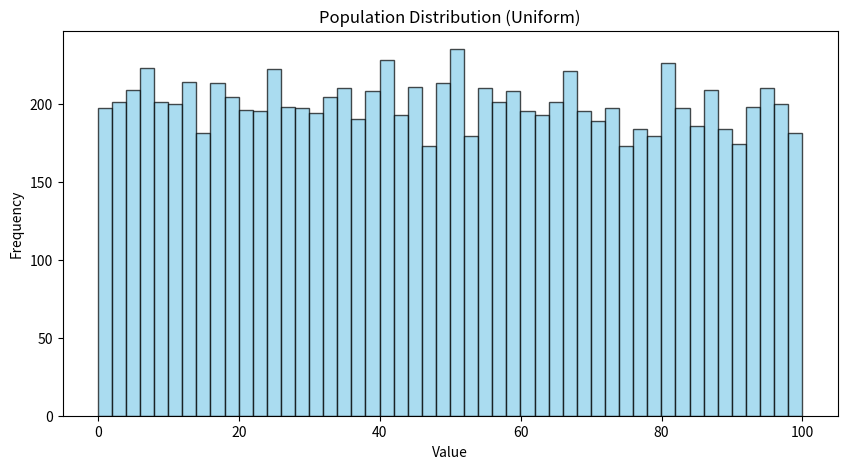
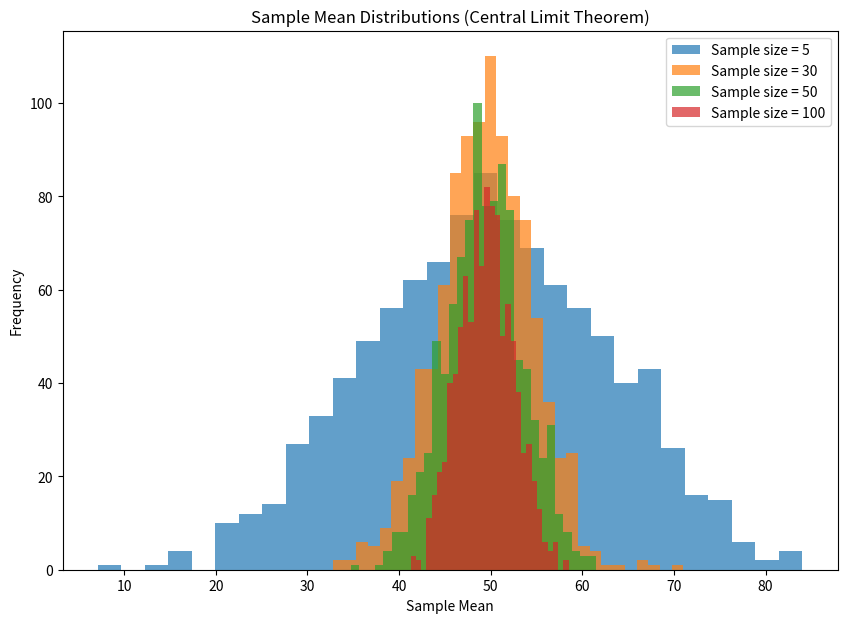

The script that saved these images, in order:
import numpy as np
import matplotlib.pyplot as plt

# Generate a uniform distribution
np.random.seed(42)  # For reproducibility
population = np.random.uniform(0, 100, 10000)

# Plot the population distribution
plt.figure(figsize=(10, 5))
plt.hist(population, bins=50, color='skyblue', edgecolor='black', alpha=0.7)
plt.title("Population Distribution (Uniform)")
plt.xlabel("Value")
plt.ylabel("Frequency")
plt.show()

# Central Limit Theorem Demonstration
sample_sizes = [5, 30, 50, 100]
means_list = []

for size in sample_sizes:
    sample_means = []
    for _ in range(1000):  # Take 1000 samples for each sample size
        sample = np.random.choice(population, size=size, replace=False)
        sample_means.append(np.mean(sample))
    means_list.append(sample_means)

# Plot sample means distributions
plt.figure(figsize=(10, 7))
for i, sample_means in enumerate(means_list):
    plt.hist(sample_means, bins=30, alpha=0.7, label=f"Sample size = {sample_sizes[i]}")

plt.title("Sample Mean Distributions (Central Limit Theorem)")
plt.xlabel("Sample Mean")
plt.ylabel("Frequency")
plt.legend()
plt.show()
